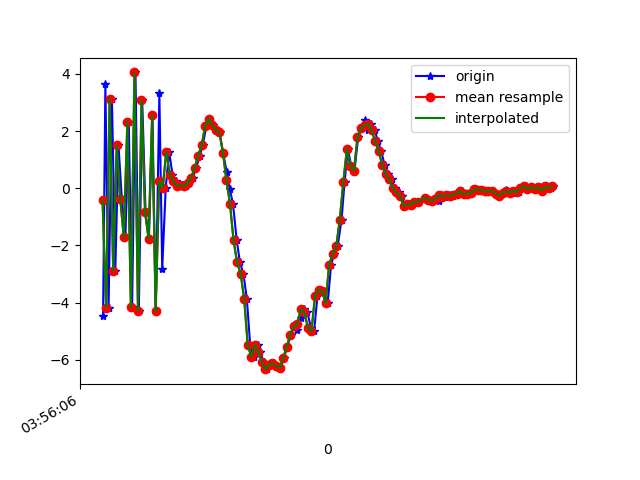

The file beside this chart, header and first rows:
1618199767083, 895430029372469, -4.463763, -1.0441964, 0.39461136
1618199767096, 895430048603239, 3.634, 0.4551, -1.299
1618199767114, 895430067834009, -4.188, -0.8378, 1.94
1618199767133, 895430087064779, 3.134, 0.346, -3.251
1618199767152, 895430106295549, -2.885, -0.9158, 4.818
1618199767170, 895430125526319, 1.507, -0.07842, -6.568
1618199767189, 895430144757089, -0.3765, -0.2097, 7.612
1618199767209, 895430163987859, -1.719, -0.602, -8.556
1618199767228, 895430183218629, 2.333, 0.5801, 7.792
1618199767247, 895430202449399, -4.15, -0.9766, -5.861
1618199767266, 895430221680169, 4.051, 0.6418, 2.589
1618199767285, 895430240910939, -4.281, -0.8344, 0.6824
1618199767304, 895430260141709, 3.084, 0.5355, -4.372
1618199767323, 895430279372479, -0.8371, -0.06918, 7.052
1618199767342, 895430298603249, -1.772, -0.367, -8.079
1618199767362, 895430317834019, 2.546, 0.7794, 7.061
1618199767380, 895430337064789, -4.312, -0.9002, -4.194
1618199767401, 895430356295559, 3.321, 0.6265, 0.08823
1618199767417, 895430375526329, -2.815, -0.626, 5.011
1618199767437, 895430394757099, 0.02535, -0.1199, -6.519
1618199767456, 895430413987869, 1.284, 0.2663, 0.01049
1618199767475, 895430433218639, 0.48, 0.2358, 0.4296
1618199767495, 895430452449409, 0.2398, 0.1889, 0.2753
1618199767514, 895430471680179, 0.09389, 0.1201, 0.263
1618199767532, 895430490910949, 0.1006, 0.05071, 0.2159
1618199767552, 895430510141719, 0.06169, 0.03742, 0.1935
1618199767571, 895430529372489, 0.1952, 0.2186, 0.2281
1618199767589, 895430548603259, 0.3651, -0.08943, 0.7415
1618199767609, 895430567834029, 0.7063, -0.1657, 1.566
1618199767628, 895430587064799, 1.132, -0.3306, 2.806
1618199767647, 895430606295569, 1.525, -0.6081, 4.473
1618199767666, 895430625526339, 2.176, -0.7765, 5.551
1618199767684, 895430644757109, 2.432, -0.5097, 6.34
1618199767704, 895430664111833, 2.195, -1.038, 7.106
1618199767724, 895430683342603, 2.034, -1.247, 7.861
1618199767741, 895430702573373, 1.951, -1.619, 8.196
1618199767761, 895430721804143, 1.245, -2.229, 7.855
1618199767781, 895430741034913, 0.5787, -2.442, 7.127
1618199767799, 895430760265683, -0.02497, -2.941, 6.703
1618199767817, 895430779496453, -0.5621, -3.72, 6.066
1618199767838, 895430798727223, -1.822, -4.149, 4.952
1618199767856, 895430817957993, -2.594, -3.814, 3.802
1618199767876, 895430837188763, -2.996, -3.547, 2.517
1618199767895, 895430856419533, -3.867, -3.903, 1.618
1618199767914, 895430875650303, -5.485, -3.64, -0.2652
1618199767933, 895430894881073, -5.896, -2.668, -1.713
1618199767956, 895430914111843, -5.485, -1.849, -2.836
1618199767970, 895430933342613, -5.727, -1.771, -3.327
1618199767990, 895430952573383, -6.076, -0.9134, -4.033
1618199768010, 895430971804153, -6.33, 0.05222, -4.684
1618199768028, 895430991034923, -6.182, 0.3689, -5.189
1618199768048, 895431010265693, -6.121, 0.265, -5.265
1618199768066, 895431029496463, -6.214, 0.4563, -4.969
1618199768085, 895431048727233, -6.29, 0.6196, -4.704
1618199768103, 895431067958003, -5.934, 0.6402, -4.561
1618199768124, 895431087188773, -5.564, 1.107, -4.723
1618199768142, 895431106419543, -5.117, 1.486, -4.713
1618199768161, 895431125650313, -4.832, 0.9133, -4.962
1618199768180, 895431144881083, -4.975, 1.074, -4.606
1618199768199, 895431164111853, -4.54, 1.082, -4.408
1618199768218, 895431183342623, -4.223, 0.8886, -3.947
... 73 more rows
